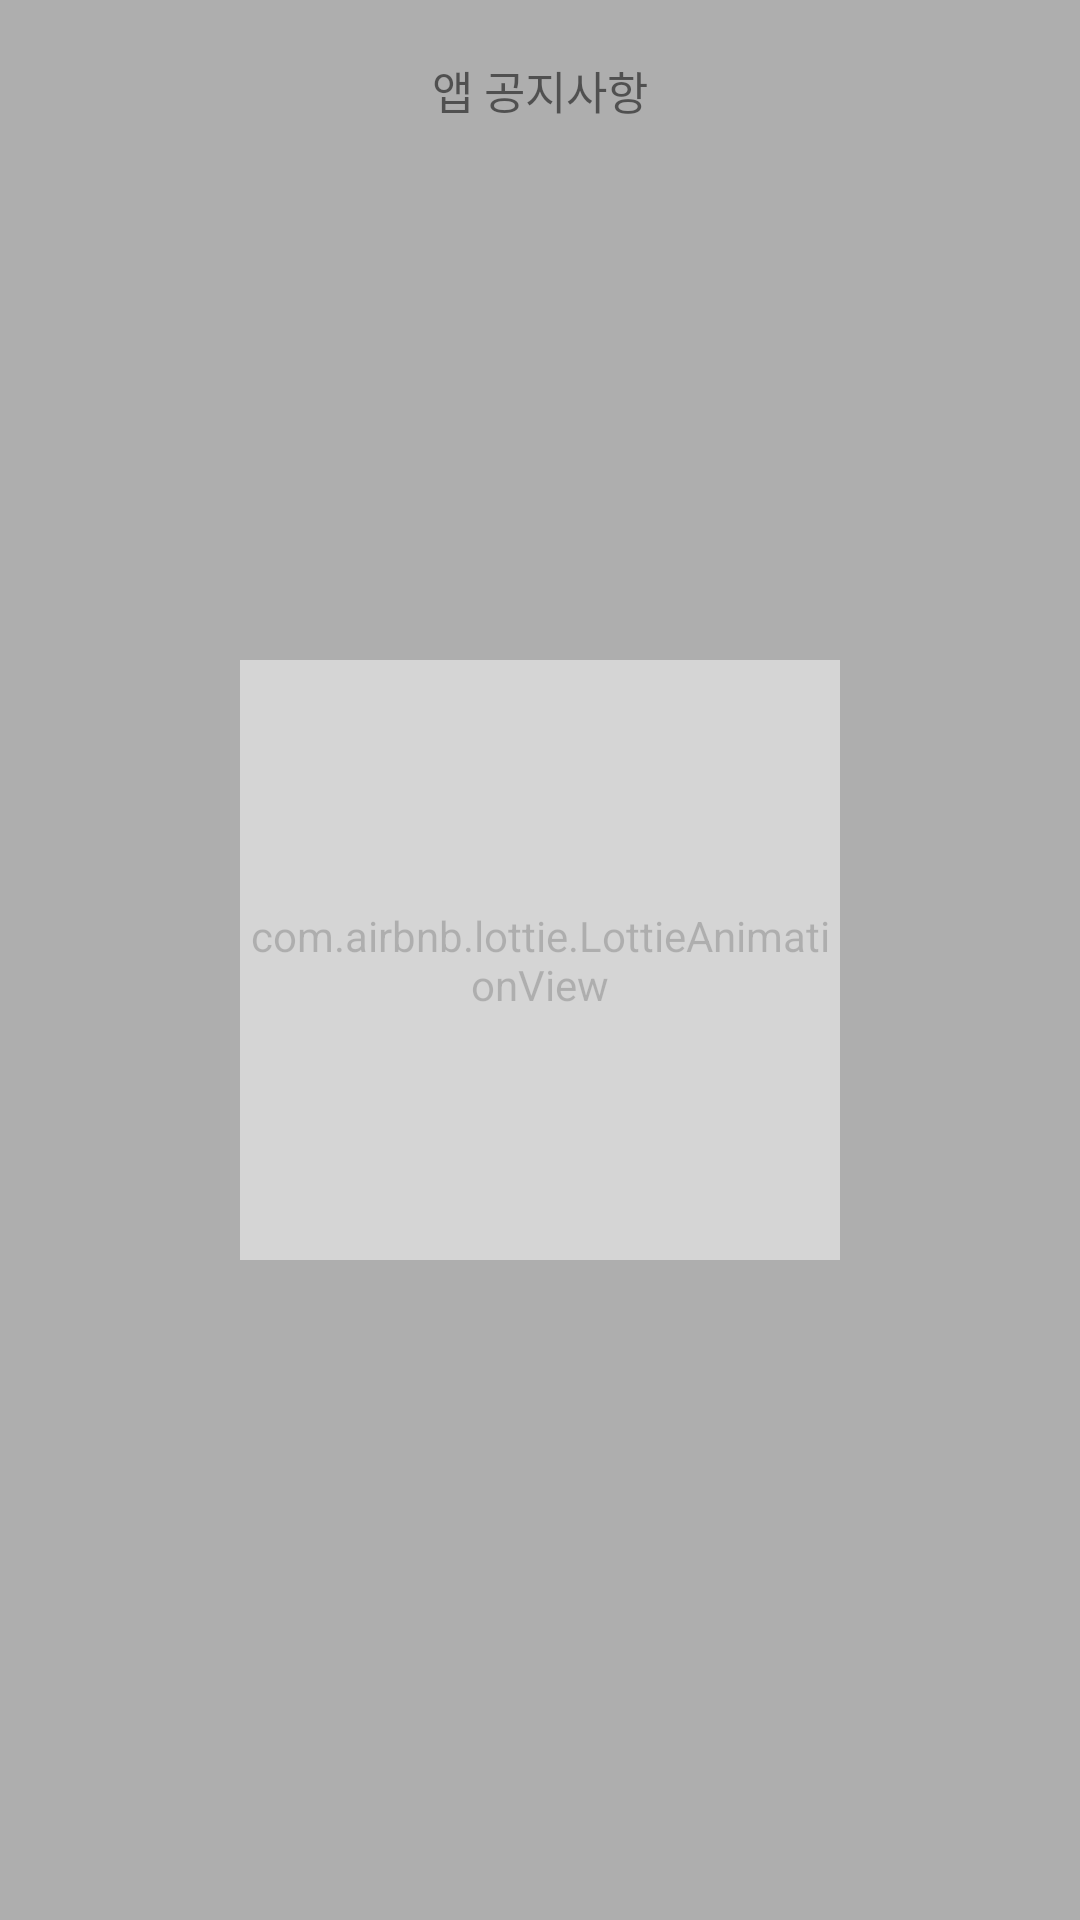

Write the Android layout XML for this screen, with the resource values it uses.
<!-- AndroidManifest.xml: application theme Theme.DearMyFriends -->
<!-- res/layout/activity_app_notice.xml -->
<?xml version="1.0" encoding="utf-8"?>
<androidx.constraintlayout.widget.ConstraintLayout xmlns:android="http://schemas.android.com/apk/res/android"
    android:layout_width="match_parent"
    android:layout_height="match_parent"
    xmlns:app="http://schemas.android.com/apk/res-auto">

    <LinearLayout
        android:id="@+id/app_notice_nav"
        app:layout_constraintTop_toTopOf="parent"
        app:layout_constraintLeft_toLeftOf="parent"
        app:layout_constraintRight_toRightOf="parent"
        android:gravity="center_vertical"
        android:orientation="horizontal"
        android:layout_width="match_parent"
        android:layout_height="60dp">

        <Button
            android:id="@+id/app_notice_back"
            android:layout_marginStart="16dp"
            android:layout_width="24dp"
            android:layout_height="24dp"
            android:background="@drawable/btn_back"/>

        <TextView
            android:text="앱 공지사항"
            android:textSize="15sp"
            android:textAlignment="center"
            android:layout_width="0dp"
            android:layout_height="wrap_content"
            android:layout_weight="1"/>

        <View
            android:layout_marginEnd="16dp"
            android:layout_width="24dp"
            android:layout_height="24dp"
            />
    </LinearLayout>

    <androidx.recyclerview.widget.RecyclerView
        android:id="@+id/app_notice_list"
        app:layout_constraintLeft_toLeftOf="parent"
        app:layout_constraintRight_toRightOf="parent"
        app:layout_constraintBottom_toBottomOf="parent"
        app:layout_constraintTop_toBottomOf="@id/app_notice_nav"
        android:layout_width="match_parent"
        android:layout_height="0dp"/>

    <include layout="@layout/loading_view"/>
</androidx.constraintlayout.widget.ConstraintLayout>
<!-- res/layout/loading_view.xml (included above) -->
<?xml version="1.0" encoding="utf-8"?>
<LinearLayout xmlns:android="http://schemas.android.com/apk/res/android"
    xmlns:app="http://schemas.android.com/apk/res-auto"
    android:id="@+id/lottie_loading_view"
    android:orientation="vertical"
    android:background="@color/black"
    android:alpha="0.3"
    android:gravity="center"
    android:layout_width="match_parent"
    android:layout_height="match_parent">

    <com.airbnb.lottie.LottieAnimationView
        app:layout_constraintTop_toTopOf="parent"
        app:layout_constraintBottom_toBottomOf="parent"
        app:layout_constraintLeft_toLeftOf="parent"
        app:layout_constraintRight_toRightOf="parent"
        app:lottie_rawRes="@raw/lottie_loading_bar"
        app:lottie_autoPlay="true"
        app:lottie_loop="true"
        android:layout_width="200dp"
        android:layout_height="200dp"/>

</LinearLayout>
<!-- resources referenced by this layout -->
<resources>
  <color name="black">#FF000000</color>
  <style name="Theme.DearMyFriends" parent="android:Theme.Material.Light.NoActionBar" />
</resources>
